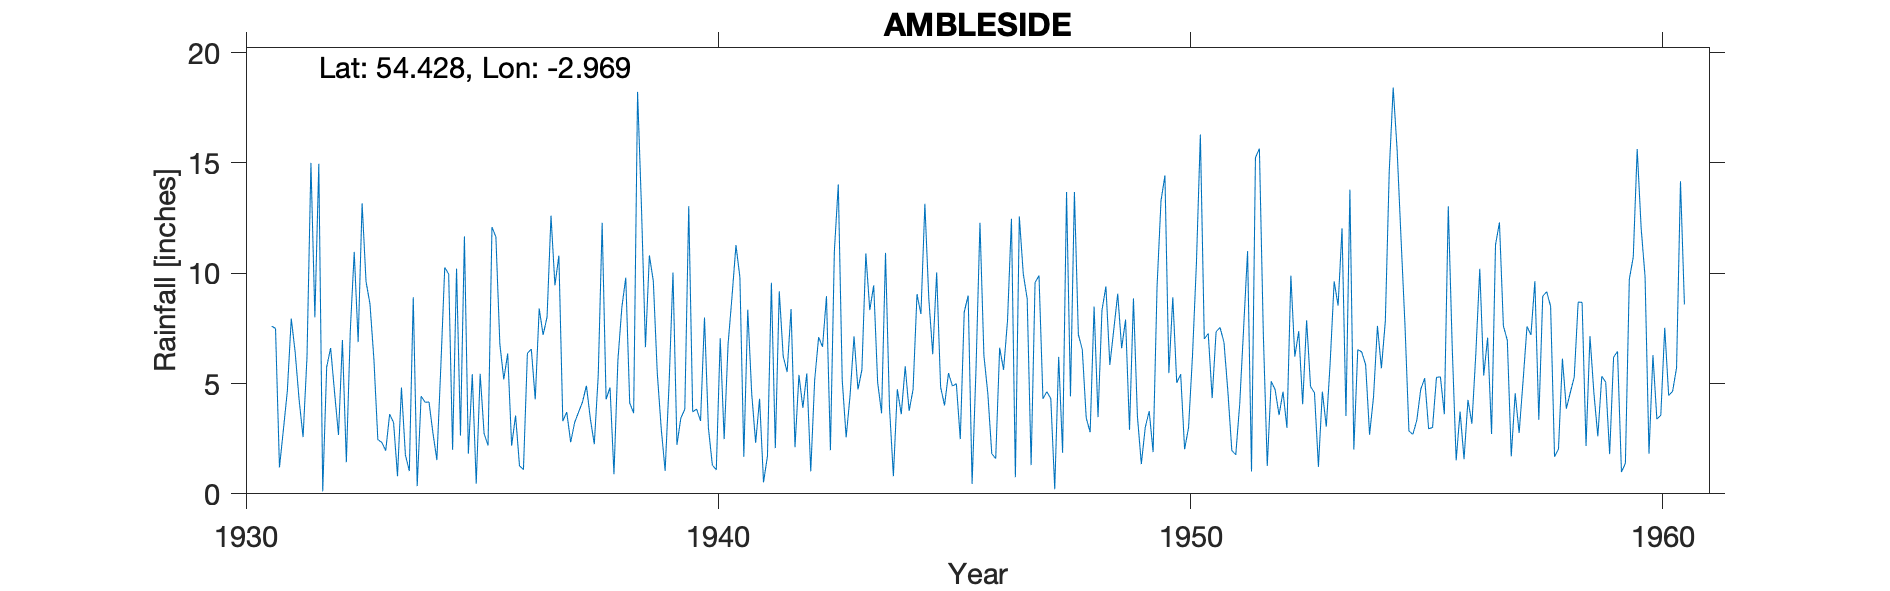

The data file committed next to this chart (first rows):
AMBLESIDE, , , , , , , , , , , , , , , , , , , , , , , 
Grid ref, NY372040, Long, -2.969, Lat, 54.43, Elevation, 145, ft, , , , , , , , , , , , , , , 
Station no, 3700/5, , , , , , , , , , , , , , , , , , , , , , 
, 1931, 1932, 1933, 1934, 1935, 1936, 1937, 1938, 1939, 1940, 1941, 1942, 1943, 1944, 1945, 1946, 1947, 1948, 1949, 1950, 1951, 1952, 1953
January, 7.6, 14.96, 9.62, 8.91, 2.64, 6.36, 9.45, 12.29, 10.81, 3.84, 1.68, 8.38, 14.03, 10.92, 6.33, 12.29, 8.84, 13.68, 6.6, 5.47, 7.35, 7.26, 4.86
February, 7.5, 0.11, 8.61, 0.35, 11.67, 2.18, 10.8, 4.28, 9.64, 3.3, 8.35, 2.11, 5.16, 3.97, 10.03, 6.27, 1.3, 7.22, 7.9, 8.91, 7.54, 1.26, 4.58
March, 1.2, 5.75, 6.1, 4.43, 1.82, 3.55, 3.3, 4.82, 5.49, 7.99, 4.55, 5.39, 2.56, 0.8, 4.84, 4.54, 9.58, 6.54, 2.9, 5.03, 6.87, 5.1, 1.22
April, 2.9, 6.61, 2.46, 4.15, 5.42, 1.27, 3.71, 0.89, 2.98, 2.99, 2.31, 3.9, 4.47, 4.74, 4.01, 1.82, 9.89, 3.44, 8.86, 5.42, 4.63, 4.72, 4.63
May, 4.65, 4.61, 2.33, 4.16, 0.46, 1.1, 2.34, 6.06, 1.04, 1.3, 4.31, 5.46, 7.14, 3.61, 5.47, 1.6, 4.31, 2.79, 3.54, 2.02, 1.96, 3.57, 3.05
June, 7.95, 2.67, 1.96, 2.76, 5.44, 6.37, 3.23, 8.45, 4.97, 1.09, 0.52, 1.02, 4.73, 5.78, 4.89, 6.62, 4.63, 8.49, 1.35, 3, 1.77, 4.63, 5.99
July, 6.41, 6.97, 3.61, 1.53, 2.73, 6.56, 3.7, 9.8, 10.03, 7.05, 1.71, 5.16, 5.62, 3.76, 4.99, 5.62, 4.31, 3.48, 3.01, 6.25, 4.07, 2.99, 9.63
August, 4.26, 1.43, 3.23, 5.74, 2.19, 4.28, 4.16, 4.12, 2.22, 2.48, 9.57, 7.1, 10.9, 4.73, 2.48, 7.85, 0.21, 8.32, 3.75, 10.45, 7.53, 9.89, 8.53
September, 2.57, 7.38, 0.8, 10.26, 12.09, 8.4, 4.9, 3.66, 3.44, 6.8, 2.07, 6.66, 8.33, 9.05, 8.24, 12.47, 6.21, 9.4, 1.89, 16.29, 11, 6.22, 12.04
October, 6.2, 10.97, 4.82, 9.96, 11.64, 7.2, 3.4, 18.22, 3.83, 8.95, 9.18, 8.96, 9.45, 8.15, 8.99, 0.75, 1.86, 5.84, 9.4, 7.02, 1.01, 7.37, 3.53
November, 15, 6.88, 1.77, 1.99, 6.79, 8.02, 2.25, 12.92, 13.04, 11.28, 6.24, 1.98, 5.05, 13.15, 0.45, 12.57, 13.68, 7.44, 13.28, 7.27, 15.24, 4.06, 13.79
December, 8, 13.17, 1.03, 10.21, 5.19, 12.61, 5.36, 6.65, 3.72, 9.81, 5.52, 10.99, 3.65, 8.85, 5.7, 9.98, 4.42, 9.07, 14.43, 4.34, 15.65, 7.87, 2.01
Total, 74.24, 81.51, 46.34, 64.45, 68.08, 67.9, 56.6, 92.16, 71.21, 66.88, 56.01, 67.11, 81.09, 77.51, 66.42, 82.38, 69.24, 85.71, 76.91, 81.47, 84.62, 64.94, 73.86
1077, AMBLESIDE, 01/01/1931, 31/12/1971, , , , , , , , , , , , , , , , , , , , 
